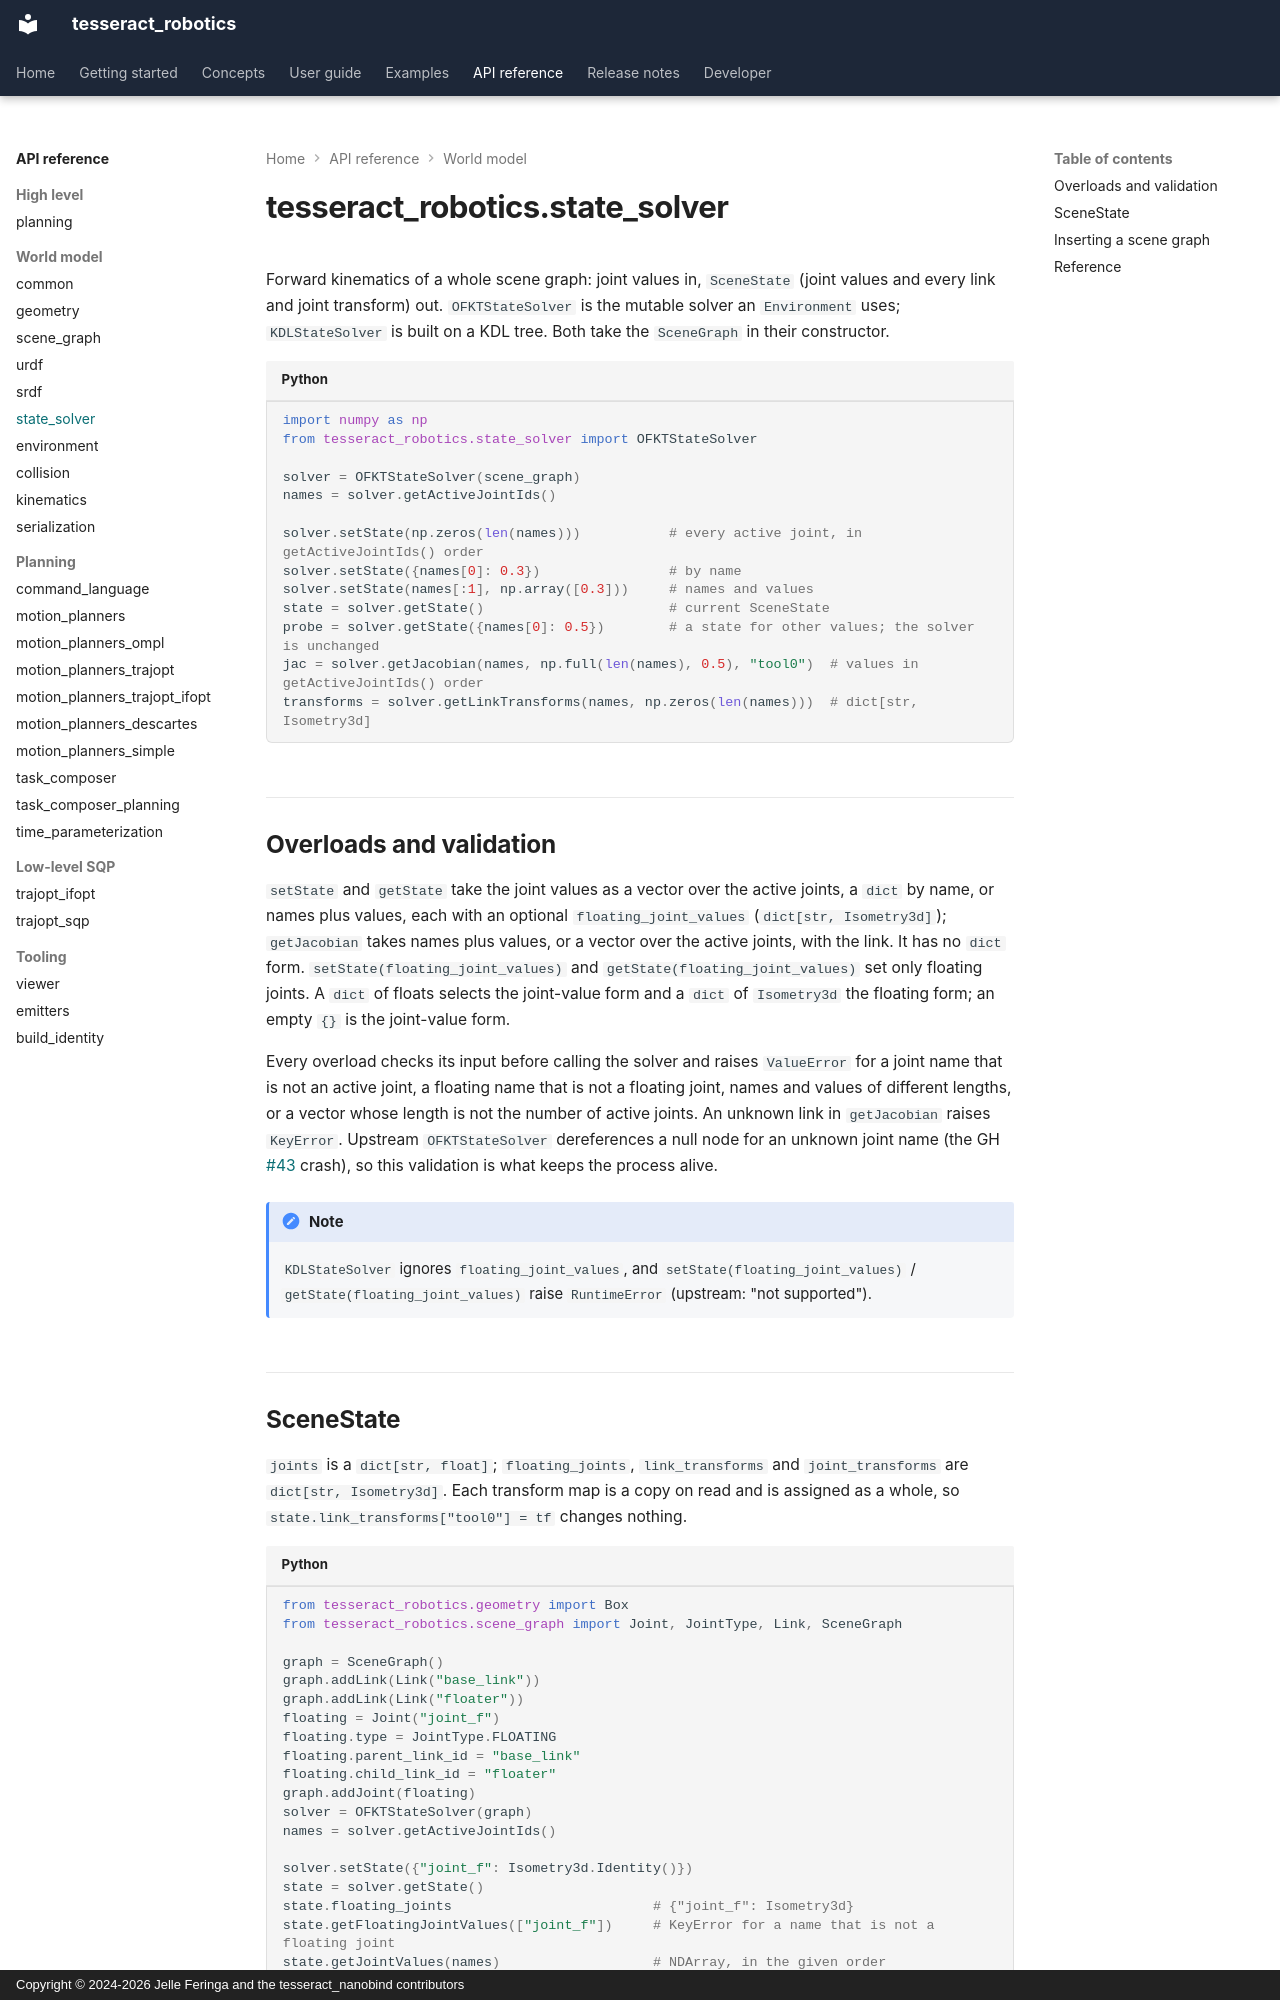

repository: tesseract-robotics/tesseract_nanobind · page: api/state_solver/index.html · generator: mkdocs · copyright: Copyright © 2024-2026 Jelle Feringa and the tesseract_nanobind contributors

# tesseract_robotics.state_solver

<!-- snippet: ambient
from tesseract_robotics.common import Isometry3d
from tesseract_robotics.state_solver import OFKTStateSolver

scene_graph = env.getSceneGraph()
-->

Forward kinematics of a whole scene graph: joint values in, `SceneState` (joint values and
every link and joint transform) out. `OFKTStateSolver` is the mutable solver an `Environment`
uses; `KDLStateSolver` is built on a KDL tree. Both take the `SceneGraph` in their constructor.

```python
import numpy as np
from tesseract_robotics.state_solver import OFKTStateSolver

solver = OFKTStateSolver(scene_graph)
names = solver.getActiveJointIds()

solver.setState(np.zeros(len(names)))           # every active joint, in getActiveJointIds() order
solver.setState({names[0]: 0.3})                # by name
solver.setState(names[:1], np.array([0.3]))     # names and values
state = solver.getState()                       # current SceneState
probe = solver.getState({names[0]: 0.5})        # a state for other values; the solver is unchanged
jac = solver.getJacobian(names, np.full(len(names), 0.5), "tool0")  # values in getActiveJointIds() order
transforms = solver.getLinkTransforms(names, np.zeros(len(names)))  # dict[str, Isometry3d]
```

## Overloads and validation

`setState` and `getState` take the joint values as a vector over the active
joints, a `dict` by name, or names plus values, each with an optional
`floating_joint_values` (`dict[str, Isometry3d]`); `getJacobian` takes names plus values, or a vector
over the active joints, with the link. It has no `dict` form. `setState(floating_joint_values)` and
`getState(floating_joint_values)` set only floating joints. A `dict` of floats selects the
joint-value form and a `dict` of `Isometry3d` the floating form; an empty `{}` is the
joint-value form.

Every overload checks its input before calling the solver and raises `ValueError` for a joint
name that is not an active joint, a floating name that is not a floating joint, names and
values of different lengths, or a vector whose length is not the number of active joints. An
unknown link in `getJacobian` raises `KeyError`. Upstream `OFKTStateSolver` dereferences a null
node for an unknown joint name (the GH #43 crash), so this validation is what keeps the process
alive.

!!! note
    `KDLStateSolver` ignores `floating_joint_values`, and `setState(floating_joint_values)` /
    `getState(floating_joint_values)` raise `RuntimeError` (upstream: "not supported").
